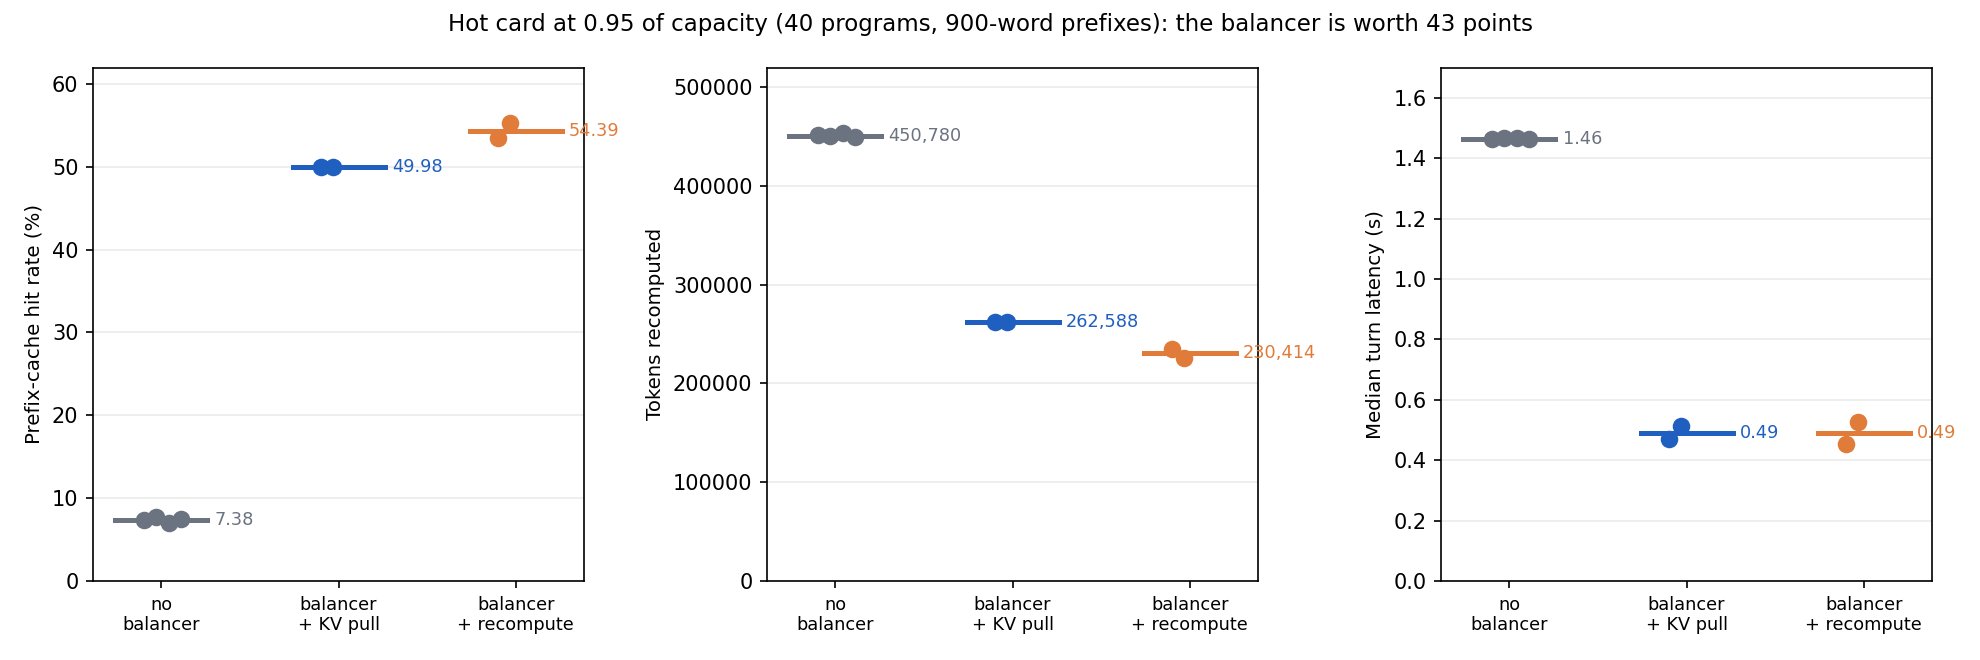

Data behind this chart, as committed beside it:
arm, run, forced_to_a, moves, hit_rate, recompute_tokens, turns_per_minute, lat_p50_s, lat_p95_s
no balancer, s11t_nobal, 18, 0, 0.0731, 451296, 119.1, 1.463, 1.474
no balancer, s11t_early_b, 18, 0, 0.0766, 450264, 119.1, 1.465, 1.474
no balancer, s11r_early_b, 18, 0, 0.0701, 453584, 118.9, 1.466, 1.477
no balancer, s11t_nobal_b, 18, 0, 0.0746, 449584, 119.1, 1.463, 1.488
balancer + KV pull, s11t_early, 18, 13, 0.4995, 262618, 139.2, 0.470, 1.469
balancer + KV pull, s11t_bal2, 18, 13, 0.5001, 262558, 137.4, 0.512, 1.474
balancer + recompute, s11r_early, 18, 13, 0.5343, 235171, 140.8, 0.454, 1.466
balancer + recompute, s11r_bal2, 18, 13, 0.5535, 225658, 140.3, 0.525, 1.467
